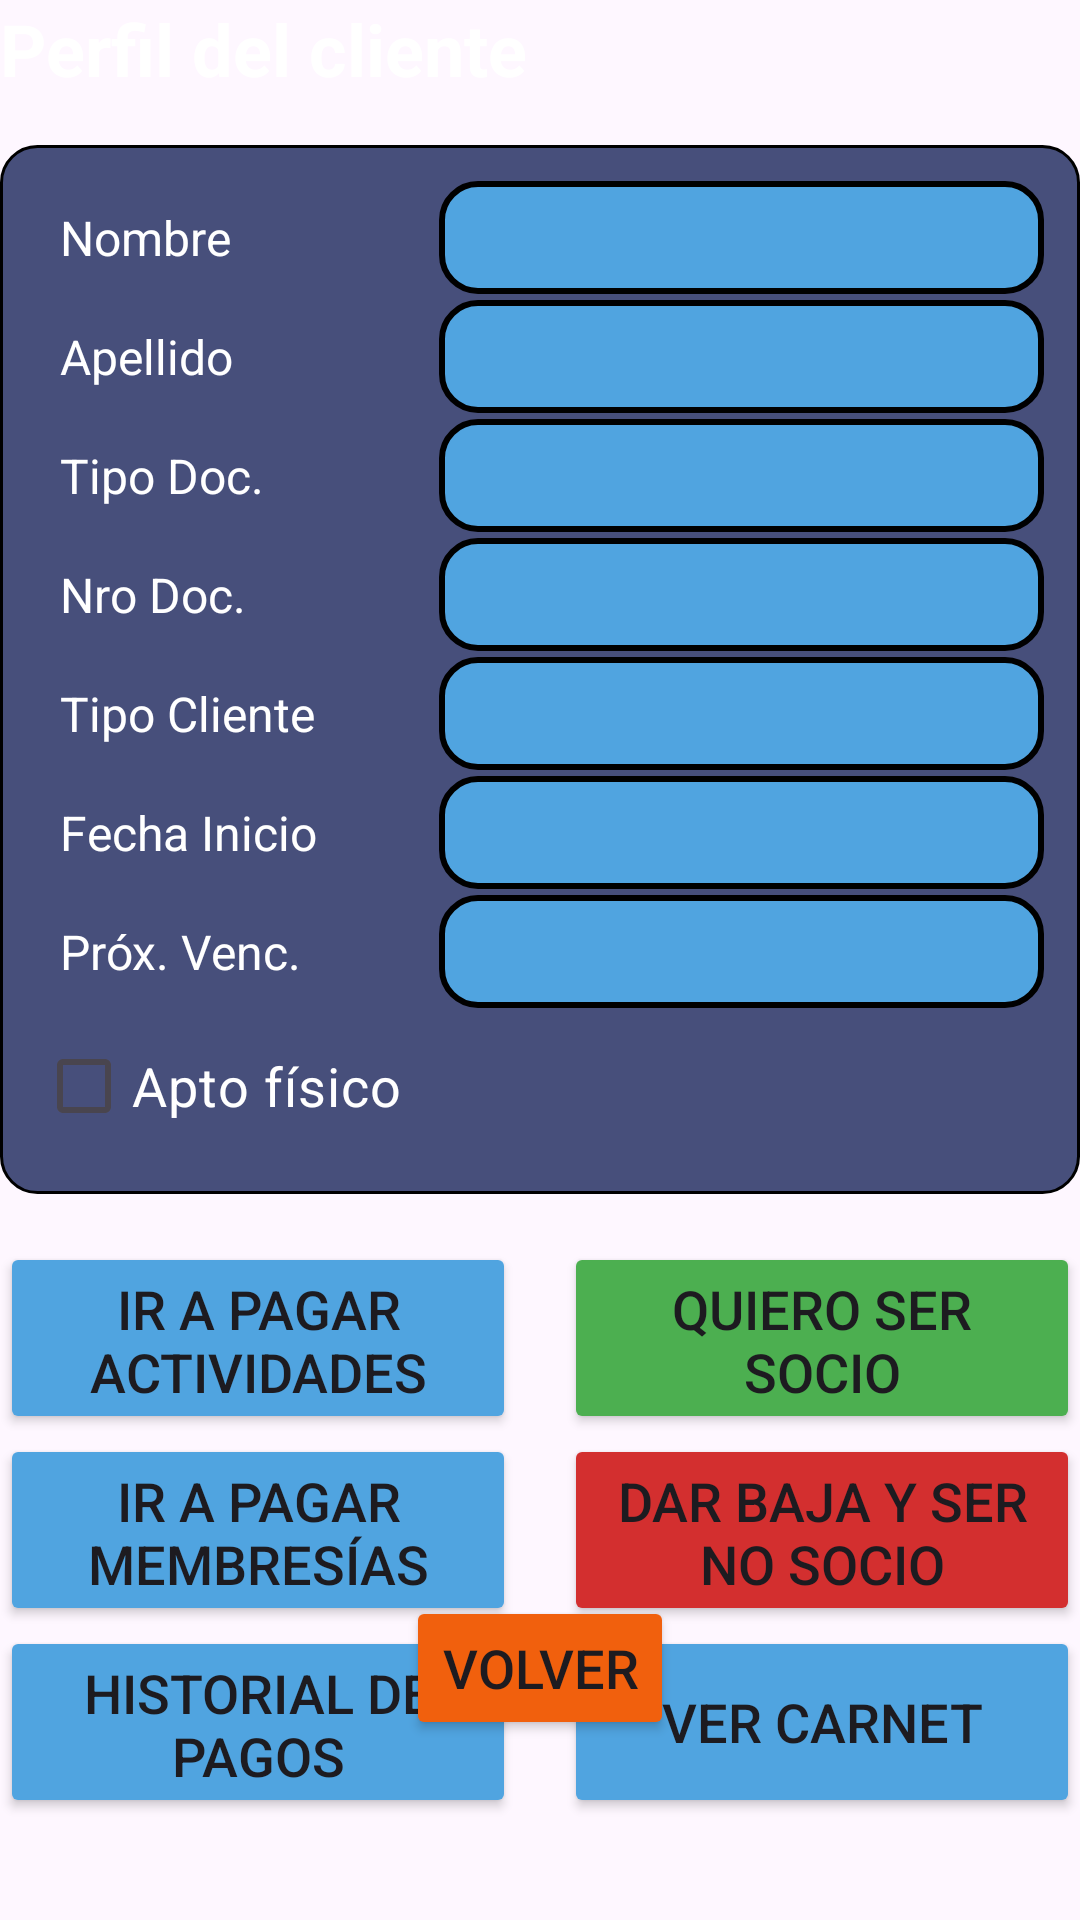

Layout XML and referenced resources for this Android screen:
<!-- AndroidManifest.xml: application theme Theme.ClubDeportivoG11 -->
<!-- res/layout/fragment_perfil_cliente.xml -->
<?xml version="1.0" encoding="utf-8"?>
<androidx.constraintlayout.widget.ConstraintLayout xmlns:android="http://schemas.android.com/apk/res/android"
    xmlns:tools="http://schemas.android.com/tools"
    android:layout_width="match_parent"
    android:layout_height="match_parent"
    xmlns:app="http://schemas.android.com/apk/res-auto"
    tools:context=".PerfilClienteFragment">
    <LinearLayout
        android:layout_width="match_parent"
        android:layout_height="0dp"
        android:orientation="vertical"
        app:layout_constraintTop_toTopOf="parent"
        app:layout_constraintStart_toStartOf="parent"
        app:layout_constraintEnd_toEndOf="parent">

        
        <TextView
            android:id="@+id/textTituloPerfilCliente"
            android:layout_width="wrap_content"
            android:layout_height="wrap_content"
            android:text="Perfil del cliente"
            android:textSize="24sp"
            android:textStyle="bold"
            android:textColor="@color/white"
            android:layout_marginBottom="16dp"/>

        
        <LinearLayout
            android:id="@+id/seccionPrincipal"
            android:layout_width="match_parent"
            android:layout_height="wrap_content"
            android:orientation="vertical"
            android:padding="12dp"
            android:background="@drawable/shape_transp_navy_blue_round_corners">

            <LinearLayout
                android:layout_width="match_parent"
                android:layout_height="wrap_content"

                app:layout_constraintTop_toTopOf="parent"
                app:layout_constraintBottom_toBottomOf="parent"
                app:layout_constraintStart_toStartOf="parent"
                app:layout_constraintEnd_toEndOf="parent"
                android:orientation="horizontal">

                
                <LinearLayout
                    android:layout_width="0dp"
                    android:layout_height="wrap_content"
                    android:layout_weight="2"
                    android:orientation="vertical">

                    <TextView android:text="Nombre" style="@style/LabelStyle"/>
                    <TextView android:text="Apellido" style="@style/LabelStyle"/>
                    <TextView android:text="Tipo Doc." style="@style/LabelStyle"/>
                    <TextView android:text="Nro Doc." style="@style/LabelStyle"/>
                    <TextView android:text="Tipo Cliente" style="@style/LabelStyle"/>
                    <TextView android:text="Fecha Inicio" style="@style/LabelStyle"/>
                    <TextView android:id="@+id/LabelProxVenc" android:text="Próx. Venc." style="@style/LabelStyle"/>
                    
                    <CheckBox
                        android:id="@+id/checkAptoFisicoEntregado"
                        android:layout_width="wrap_content"
                        android:layout_height="wrap_content"
                        android:layout_weight="2"
                        android:text="Apto físico"
                        android:textColor="@color/white"
                        android:textSize="18sp"/>
                    </LinearLayout>

                
                <LinearLayout
                    android:layout_width="0dp"
                    android:layout_height="wrap_content"
                    android:layout_weight="3"
                    android:orientation="vertical">
                    <TextView
                        android:id="@+id/textNombre" style="@style/DataStyle" />
                    <TextView
                        android:id="@+id/textApellido" style="@style/DataStyle" />
                    <TextView
                        android:id="@+id/textTipoDoc" style="@style/DataStyle" />
                    <TextView
                        android:id="@+id/textNroDoc" style="@style/DataStyle" />
                    <TextView
                        android:id="@+id/textTipoCliente" style="@style/DataStyle" />
                    <TextView
                        android:id="@+id/textFechaInicio" style="@style/DataStyle" />
                    <TextView
                        android:id="@+id/textProxVenc" style="@style/DataStyle" />
                </LinearLayout>

            </LinearLayout>
        </LinearLayout>


        
        <LinearLayout
            android:layout_width="match_parent"
            android:layout_height="wrap_content"
            android:orientation="horizontal"
            android:gravity="center_horizontal"
            android:layout_marginTop="16dp"
            android:layout_marginBottom="16dp">

            
            <LinearLayout
                android:layout_width="0dp"
                android:layout_height="wrap_content"
                android:layout_weight="1"
                android:orientation="vertical"
                android:gravity="center_horizontal"
                android:layout_marginEnd="8dp">

                <Button
                    android:id="@+id/btnIrAPagarNoSocios"
                    android:layout_width="match_parent"
                    android:layout_height="64dp"
                    android:text="Ir a Pagar Actividades"
                    android:textSize="18sp"
                    android:backgroundTint="@color/sky_blue"/>

                <Button
                    android:id="@+id/btnIrAPagarSocios"
                    android:layout_width="match_parent"
                    android:layout_height="64dp"
                    android:text="Ir a Pagar Membresías"
                    android:textSize="18sp"
                    android:backgroundTint="@color/sky_blue"/>

                <Button
                    android:id="@+id/btnHistorialPagos"
                    android:layout_width="match_parent"
                    android:layout_height="64dp"
                    android:backgroundTint="@color/sky_blue"
                    android:text="Historial de Pagos"
                    android:textSize="18sp" />
            </LinearLayout>

            
            <LinearLayout
                android:layout_width="0dp"
                android:layout_height="wrap_content"
                android:layout_weight="1"
                android:orientation="vertical"
                android:gravity="center_horizontal"
                android:layout_marginStart="8dp">

                <Button
                    android:id="@+id/btnQuieroSerSocio"
                    android:layout_width="match_parent"
                    android:layout_height="64dp"
                    android:text="Quiero Ser Socio"
                    android:textSize="18sp"
                    android:backgroundTint="@color/green" />

                <Button
                    android:id="@+id/btnDarDeBaja"
                    android:layout_width="match_parent"
                    android:layout_height="64dp"
                    android:text="Dar baja y ser No Socio"
                    android:textSize="18sp"
                    android:backgroundTint="@color/red" />

                <Button
                    android:id="@+id/btnVerCarnet"
                    android:layout_width="match_parent"
                    android:layout_height="64dp"
                    android:backgroundTint="@color/sky_blue"
                    android:text="Ver Carnet"
                    android:textSize="18sp" />
            </LinearLayout>
        </LinearLayout>
    </LinearLayout>

        
    <LinearLayout
    android:id="@+id/botonesVerPerfilCliente"
    android:layout_width="match_parent"
    android:layout_height="wrap_content"
    android:gravity="center"
    android:orientation="vertical"
    app:layout_constraintBottom_toBottomOf="parent"
    app:layout_constraintStart_toStartOf="parent"
    app:layout_constraintEnd_toEndOf="parent"
    android:layout_marginBottom="60dp">

        <Button
            android:id="@+id/btnVolverPerfil"
            android:layout_width="wrap_content"
            android:layout_height="wrap_content"
            android:text="Volver"
            android:textSize="18sp"
            android:backgroundTint="@color/orange" />
    </LinearLayout>
</androidx.constraintlayout.widget.ConstraintLayout>
<!-- resources referenced by this layout -->
<resources>
  <color name="green">#4CAF50</color>
  <color name="orange">#f1600d</color>
  <color name="red">#D32F2F</color>
  <color name="sky_blue">#50A4E0</color>
  <color name="white">#FFFFFFFF</color>
  <!-- drawable shape_transp_navy_blue_round_corners (drawable) -->
  <?xml version="1.0" encoding="utf-8"?>
  <shape xmlns:android="http://schemas.android.com/apk/res/android"
      android:shape="rectangle">
      <solid android:color="@color/navy_blue_70_transparent" />
      <stroke
          android:width="1dp"
          android:color="@color/black" />
      <corners android:radius="12dp" />
  </shape>
  <style name="DataStyle">
          <item name="android:layout_width">match_parent</item>
          <item name="android:layout_height">wrap_content</item>
          <item name="android:textColor">@color/white</item>
          <item name="android:textStyle">bold</item>
          <item name="android:textSize">16sp</item>
          <item name="android:padding">8dp</item>
          <item name="android:layout_marginBottom">2dp</item>
          <item name="android:background">@drawable/shape_blue_round_corners</item>
      </style>
  <style name="LabelStyle">
          <item name="android:layout_width">wrap_content</item>
          <item name="android:layout_height">wrap_content</item>
          <item name="android:textColor">@color/white</item>
          <item name="android:textSize">16sp</item>
          <item name="android:padding">8dp</item>
          <item name="android:layout_marginBottom">2dp</item>
      </style>
  <style name="Theme.ClubDeportivoG11" parent="Base.Theme.ClubDeportivoG11" />
  <color name="navy_blue_70_transparent">#CC1a265a</color>
  <color name="black">#FF000000</color>
  <!-- drawable shape_blue_round_corners (drawable) -->
  <?xml version="1.0" encoding="utf-8"?>
  <shape xmlns:android="http://schemas.android.com/apk/res/android"
      android:shape="rectangle">
      <solid android:color="@color/sky_blue" />
      <stroke
          android:width="2dp"
          android:color="@color/black" />
      <corners android:radius="12dp" />
  </shape>
  <style name="Base.Theme.ClubDeportivoG11" parent="Theme.Material3.DayNight.NoActionBar">
          
          
      </style>
</resources>
